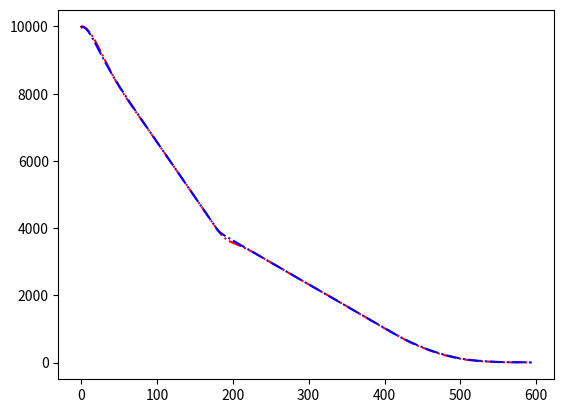
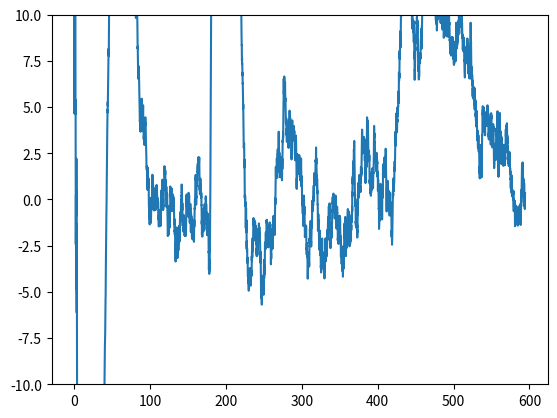

Write Python code to recreate these figures, in order.
import numpy as np
from numpy import random
import matplotlib.pyplot as plt
np.set_printoptions(precision = 8, suppress = True)

################## Parâmetros

StopTime = 600 # duração em segundos
dT = 0.1 # período do loop
clight = 2.998e8
EntryDrag = 5 # constante arrasto
ChuteDrag = 2.5 * EntryDrag # arrasto com o paraquedas aberto
g = 9.8 / 3 # gravidade em Marte
m = 50 # massa do veículo
RocketBurnHeight = 1000 # altura de acionamento do freio
OpenChuteHeight = 4000 # altura de abertura do paraquedas
X0 = 10000 # altura de entrada
V0 = 0 # velocidade de entrada
InitialHeightError = 0 # erro da altura na entrada
InitialVelocityError = 0 # erro da velocidade na entrada
InitialHeightStd = 100 # incerteza nas condições iniciais
InitialVelocityStd = 20
BurnTime = None
ChuteTime = None
LandingTime = None

# Condições iniciais do veículo ao entrar na atmosfera:
ChuteOpen = False
RocketsOn = False
Drag = EntryDrag
Thrust = 0
Landed = False

# Modelo da planta do processo
F = np.array([[1, dT], [0, 1]])
G = np.array([dT**2 / 2, dT]).reshape(2, 1)

SigmaQ = 0.2 # ms**-2

Q = (1.1 * SigmaQ)**2 # ms**-2 std
H = np.array([2/clight, 0])
SigmaR = 1.3e-7
R = (1.1 * SigmaR)**2
XTrue = np.array([X0, V0]).reshape(2, 1)

XEst = np.array([X0 + InitialHeightError, V0 + InitialVelocityError]).reshape(2, 1)
PEst = np.diag([InitialHeightStd**2, InitialVelocityStd**2])
# DoStore(0, XEst, PEst, [0], [0], None)

k = 0

################## Funções
# Sistema de medição
def GetSensorData(k):
	return H.dot(XTrue) + SigmaR * random.normal(0, 1)

# Estimação Filtro de Kalman
def DoEstimation(XEst, PEst, z):
	Fp = F
	Gp = G
	Qp = Q
	Rp = R
	Hp = H

	# predição
	XPred = Fp.dot(XEst)
	PPred = Fp.dot(PEst).dot(Fp.T) + Gp.dot(Qp).dot(Gp.T)

	Innovation = z - H.dot(XPred)
	S = Hp.dot(PPred).dot(Hp.T) + Rp
	W = PPred.dot(Hp.reshape(2, 1)).dot(S**-1) # A operação de transpor (.T) falha aqui, tive que usar reshape
	# if k == 5:
	# 	print(W)
	# update
	XEst = XPred + W * Innovation
	PEst = PPred - W.dot(S).dot(W.T)

	return XEst, PEst, S, Innovation

# Simulação
def DoWorldSimulation(k):
	global XTrue
	oldpos = XTrue[0]
	oldvel = XTrue[1]

	cxtau = 500 # fator exponencial espacial para densidade da atmosfera
	AtmDensityScaleFactor = 1 - np.exp(-(X0 - oldpos) / cxtau)
	c = AtmDensityScaleFactor * Drag
	# Limitar entre 0 e c
	c = min(max(c, 0), Drag)
	# Integral de Euler
	acc = (-c * oldvel - m * g + Thrust) / m + SigmaQ * random.normal(0, 1)
	newvel = oldvel + acc * dT
	newpos = oldpos + oldvel * dT + 0.5 * acc * dT**2
	XTrue = np.array([newpos, newvel])

def DoControl(k, XEst):
	global ChuteOpen, RocketsOn, Landed
	global Thrust, Drag
	if XEst[0] < OpenChuteHeight and not ChuteOpen:
		# abrir paraquedas
		ChuteOpen = True
		Drag = ChuteDrag
		print("Abrindo paraquedas em", dT * k, "s")
		ChuteTime = k * dT

	if XEst[0] < RocketBurnHeight:
		if not RocketsOn:
			print("Largando paraquedas em", dT * k, "s")
			print("Acionando foguetes")
			BurnTime = k * dT

		RocketsOn = True
		Drag = 0
		Thrust = (m * XEst[1]**2 - 1) / (2 * XEst[0]) + 0.99 * m * g

	if XEst[0] < 1:
		print("Aterrisou em", k * dT, "s")
		Landed = True
		LandingTime = k * dT

def DoStore(k, XTrue, XEst, PEst, Innovation, S, z):
	if k == 0:
		DoStore.time = []
		DoStore.XTrue = []
		DoStore.XEst = []
		DoStore.PEst = []
		DoStore.Innovation = []
		DoStore.S = []
		DoStore.z = []

	DoStore.time += [k * dT]
	DoStore.XTrue += [XTrue[0]]
	DoStore.XEst += [XEst[0]]
	DoStore.PEst += [np.diag(PEst)]
	DoStore.Innovation += [Innovation]
	DoStore.S += [S]
	DoStore.z += [z]

def DoMarsGraph():
	plt.plot(DoStore.time, DoStore.XEst, 'r-.')
	plt.plot(DoStore.time, DoStore.XTrue, 'b-.')
	plt.show()

	plt.figure()
	plt.ylim(-10, 10)
	error = np.empty(len(DoStore.XEst))
	for i in range(len(error)):
		error[i] += [DoStore.XTrue[i] - DoStore.XEst[i]]
	print(error)
	plt.plot(DoStore.time, error)
	plt.show()

################## Execução
while not Landed and k < StopTime/dT:
# while not Landed and k < 3:
	DoWorldSimulation(k)
	z = GetSensorData(k)
	XEst, PEst, S, Innovation = DoEstimation(XEst, PEst, z)

	DoControl(k, XEst)

	DoStore(k, XTrue, XEst, PEst, Innovation, S, z)

	k += 1

DoMarsGraph()